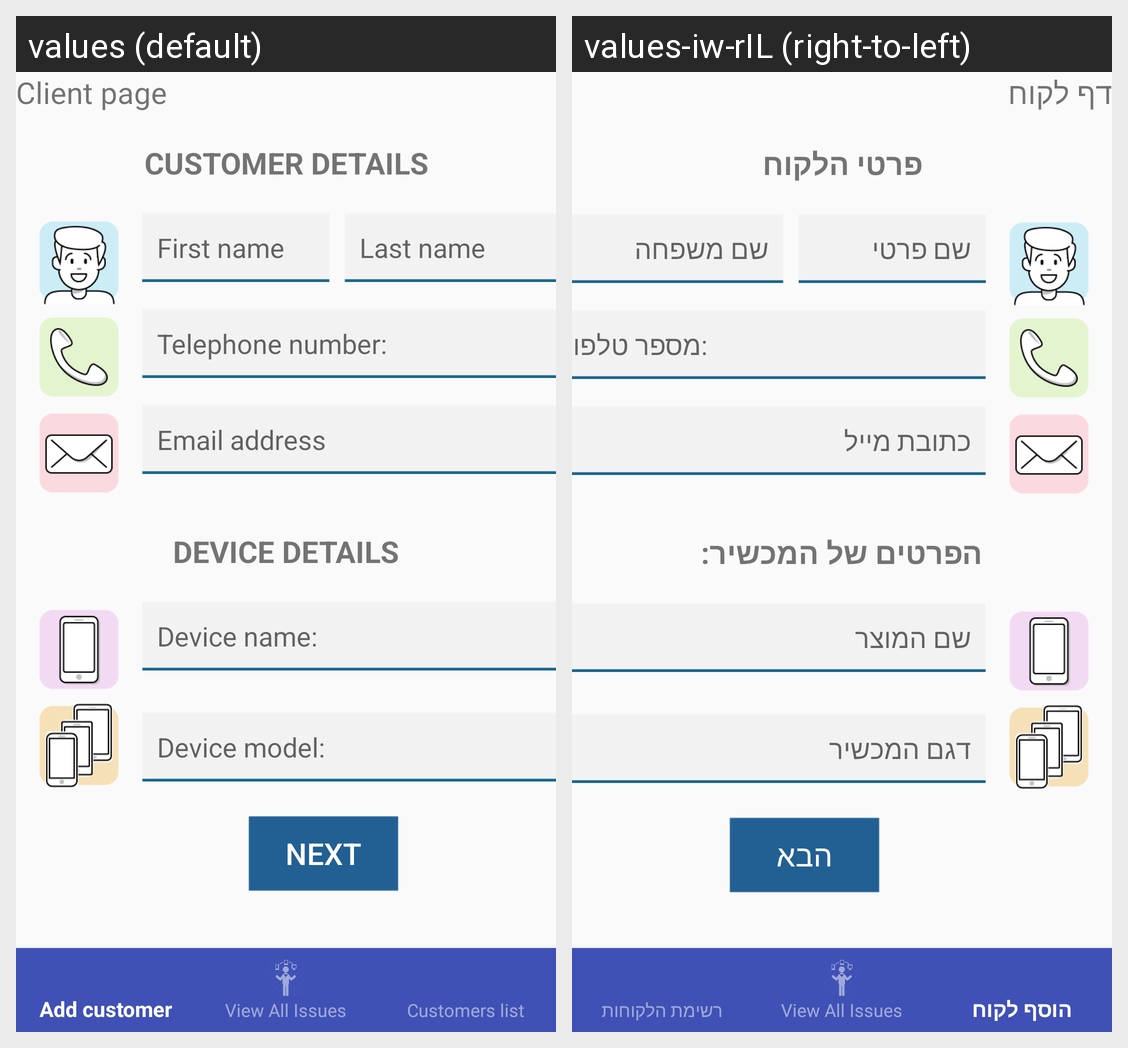

The Android screen above is rendered under two locales of the same app. Produce the string resources it draws, with the default and per-locale values.
Android screen res/layout/activity_main.xml rendered under 2 locales, left to right: values (default), values-iw-rIL (right-to-left). Device: Nexus 5 (rendered at 1080×1920; each locale shown at half size, 540×960, under a caption strip naming it); theme AppTheme.
Strings drawn on this screen, with the default value and each locale's value (text and hints the layout hard-codes, and strings that could not be matched under every locale, appear in the picture but are not listed):

app_name
  values: Client page
  values-iw-rIL: דף לקוח

detOfTCus
  values: CUSTOMER DETAILS
  values-iw-rIL: פרטי הלקוח

fName
  values: First name
  values-iw-rIL: שם פרטי

lName
  values: Last name
  values-iw-rIL: שם משפחה

telephone
  values: Telephone number:
  values-iw-rIL: מספר טלפון: 

email
  values: Email address
  values-iw-rIL: כתובת מייל

detOfTDev
  values: DEVICE DETAILS
  values-iw-rIL: הפרטים של המכשיר:

nameDevice
  values: Device name:
  values-iw-rIL: שם המוצר

deviceModel
  values: Device model:
  values-iw-rIL: דגם המכשיר

next
  values: Next
  values-iw-rIL: הבא
